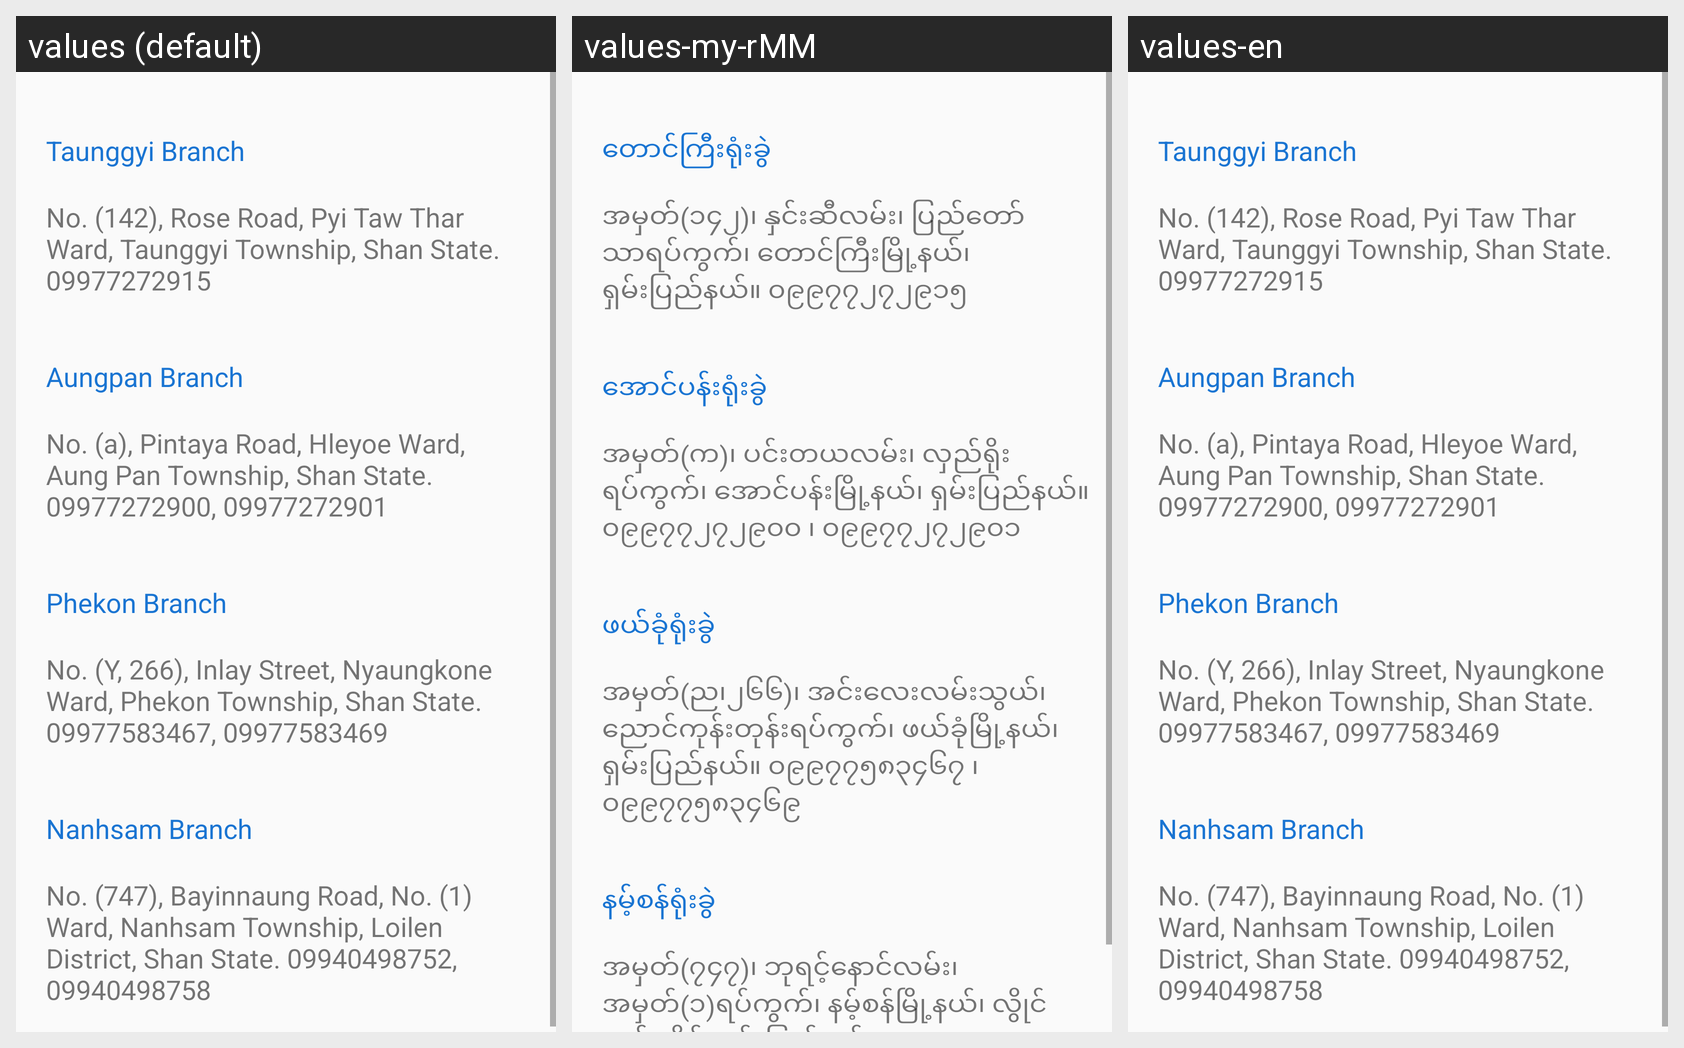

For this localized Android screen grid, give each drawn string resource with its value in every locale shown.
Android screen res/layout/activity_shan_region.xml rendered under 3 locales, left to right: values (default), values-my-rMM, values-en. Device: Nexus 5 (rendered at 1080×1920; each locale shown at half size, 540×960, under a caption strip naming it); theme Theme.Maketing_App.
Strings drawn on this screen, with the default value and each locale's value (text and hints the layout hard-codes, and strings that could not be matched under every locale, appear in the picture but are not listed):

taunggyi
  values: Taunggyi Branch
  values-my-rMM: တောင်ကြီးရုံးခွဲ
  values-en: Taunggyi Branch

taunggyitxt
  values: No. (142), Rose Road, Pyi Taw Thar Ward, Taunggyi Township, Shan State. 09977272915
  values-my-rMM: အမှတ်(၁၄၂)၊ နှင်းဆီလမ်း၊ ပြည်တော်သာရပ်ကွက်၊ တောင်ကြီးမြို့နယ်၊ ရှမ်းပြည်နယ်။ ၀၉၉၇၇၂၇၂၉၁၅
  values-en: No. (142), Rose Road, Pyi Taw Thar Ward, Taunggyi Township, Shan State. 09977272915

aungban
  values: Aungpan Branch
  values-my-rMM: အောင်ပန်းရုံးခွဲ
  values-en: Aungpan Branch

aungbantxt
  values: No. (a), Pintaya Road, Hleyoe Ward, Aung Pan Township, Shan State. 09977272900, 09977272901
  values-my-rMM: အမှတ်(က)၊ ပင်းတယလမ်း၊ လှည်ရိုးရပ်ကွက်၊ အောင်ပန်းမြို့နယ်၊ ရှမ်းပြည်နယ်။ ၀၉၉၇၇၂၇၂၉၀၀ ၊ ၀၉၉၇၇၂၇၂၉၀၁
  values-en: No. (a), Pintaya Road, Hleyoe Ward, Aung Pan Township, Shan State. 09977272900, 09977272901

phekon
  values: Phekon Branch
  values-my-rMM: ဖယ်ခုံရုံးခွဲ
  values-en: Phekon Branch

phekontxt
  values: No. (Y, 266), Inlay Street, Nyaungkone Ward, Phekon Township, Shan State. 09977583467, 09977583469
  values-my-rMM: အမှတ်(ည၊၂၆၆)၊ အင်းလေးလမ်းသွယ်၊ ညောင်ကုန်းတုန်းရပ်ကွက်၊ ဖယ်ခုံမြို့နယ်၊ ရှမ်းပြည်နယ်။ ၀၉၉၇၇၅၈၃၄၆၇ ၊ ၀၉၉၇၇၅၈၃၄၆၉
  values-en: No. (Y, 266), Inlay Street, Nyaungkone Ward, Phekon Township, Shan State. 09977583467, 09977583469

nanhsam
  values: Nanhsam Branch
  values-my-rMM: နမ့်စန်ရုံးခွဲ
  values-en: Nanhsam Branch

nanhsamtxt
  values: No. (747), Bayinnaung Road, No. (1) Ward, Nanhsam Township, Loilen District, Shan State. 09940498752, 09940498758
  values-my-rMM: အမှတ်(၇၄၇)၊ ဘုရင့်နောင်လမ်း၊ အမှတ်(၁)ရပ်ကွက်၊ နမ့်စန်မြို့နယ်၊ လွိုင်လင်ခရိုင်၊ ရှမ်းပြည်နယ်။ ၀၉၉၄၀၄၉၈၇၅၂ ၊ ၀၉၉၄၀၄၉၈၇၅၈
  values-en: No. (747), Bayinnaung Road, No. (1) Ward, Nanhsam Township, Loilen District, Shan State. 09940498752, 09940498758
